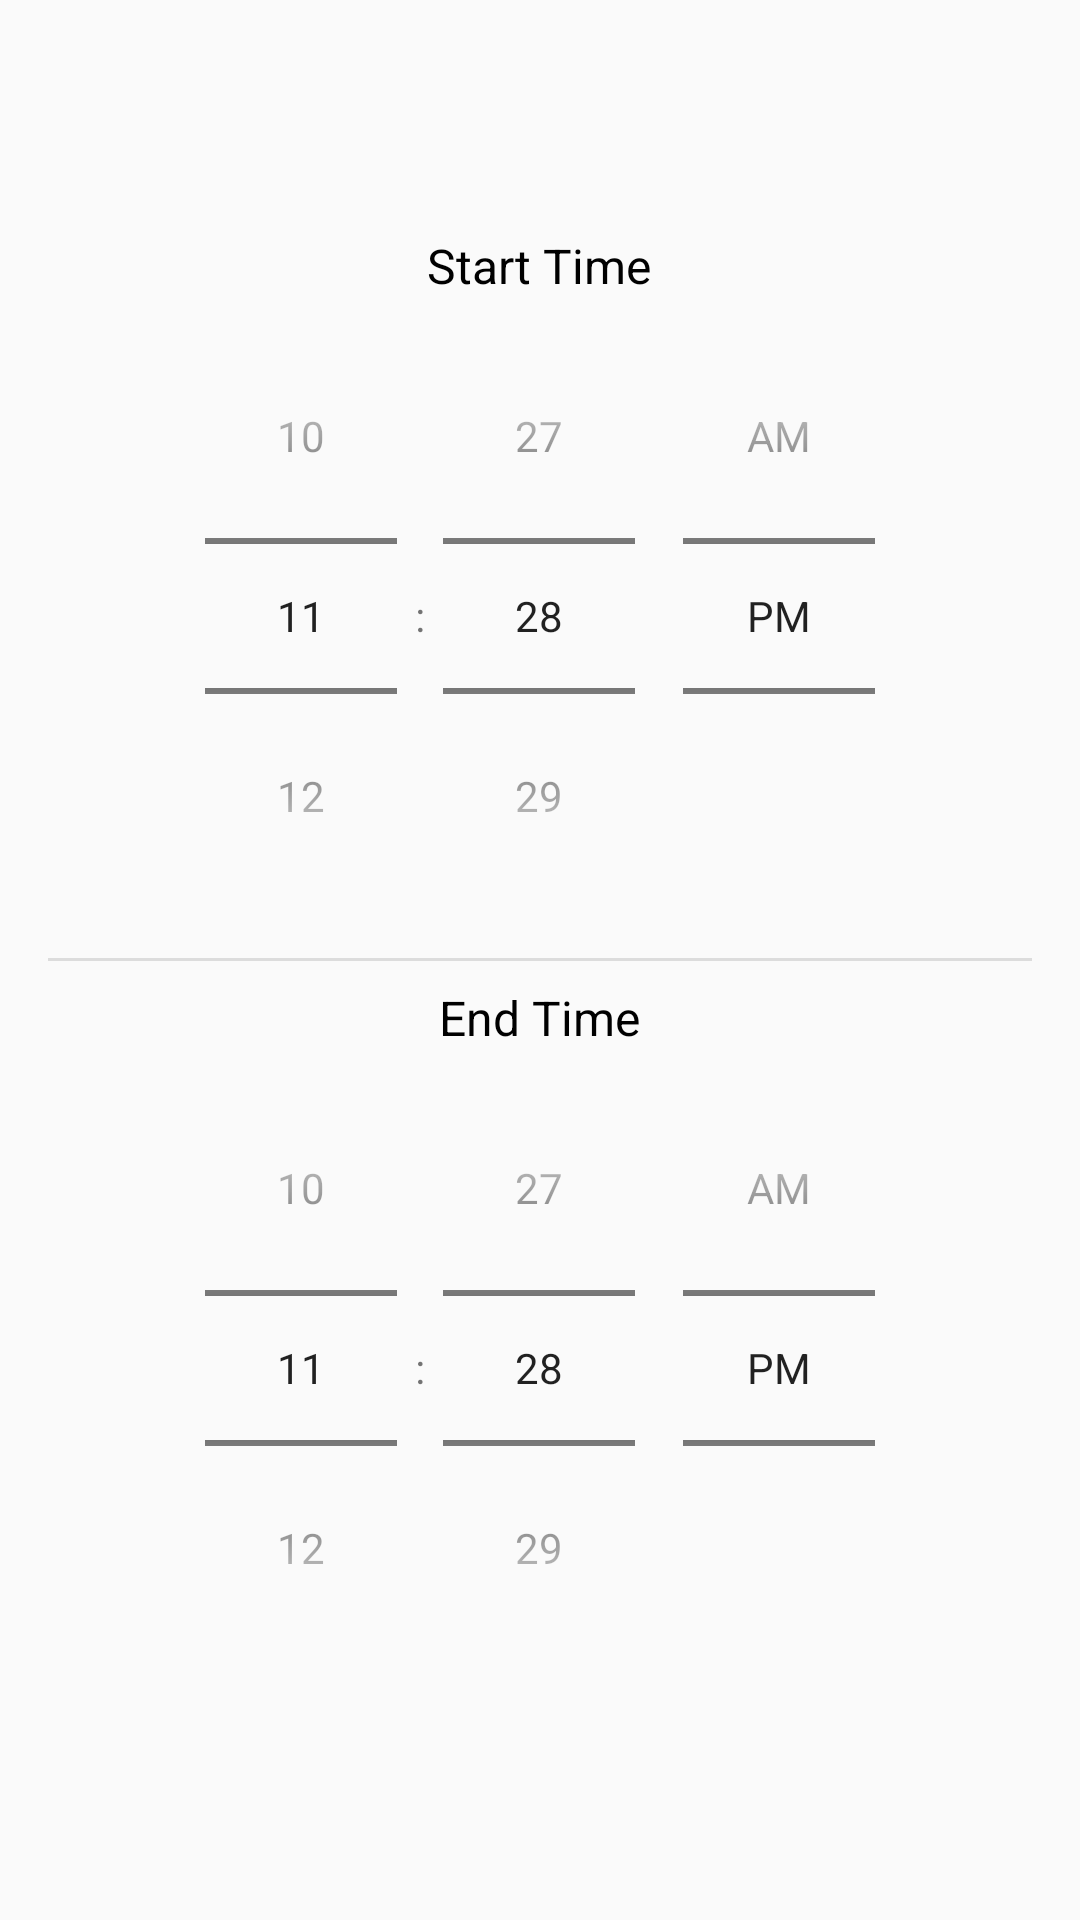

This screen was rendered from an Android layout file. Write that file and the resources it references.
<!-- AndroidManifest.xml: application theme Theme.HourlyChime -->
<!-- res/layout/time_range_dialog.xml -->
<?xml version="1.0" encoding="utf-8"?>
<LinearLayout xmlns:android="http://schemas.android.com/apk/res/android"
    android:layout_width="match_parent"
    android:layout_height="wrap_content"
    android:orientation="vertical"
    android:padding="16dp"
    android:gravity="center">

    <TextView
        android:layout_width="wrap_content"
        android:layout_height="wrap_content"
        android:text="@string/set13"
        android:textAppearance="?attr/textAppearanceSubtitle1"
        android:textSize="16sp"/>

    <TimePicker
        android:id="@+id/startTimePicker"
        android:layout_width="wrap_content"
        android:layout_height="wrap_content"
        android:timePickerMode="spinner"/>

    <View
        android:layout_width="match_parent"
        android:layout_height="1dp"
        android:layout_marginVertical="8dp"
        android:background="?android:attr/listDivider"/>

    <TextView
        android:layout_width="wrap_content"
        android:layout_height="wrap_content"
        android:text="@string/set14"
        android:textAppearance="?attr/textAppearanceSubtitle1"
        android:textSize="16sp"/>

    <TimePicker
        android:id="@+id/endTimePicker"
        android:layout_width="wrap_content"
        android:layout_height="wrap_content"
        android:timePickerMode="spinner"/>
</LinearLayout>
<!-- resources referenced by this layout -->
<resources>
  <string name="set13">Start Time</string>
  <string name="set14">End Time</string>
  <style name="Theme.HourlyChime" parent="Theme.AppCompat.Light.DarkActionBar">
          <item name="colorPrimary">@color/purple_500</item>
          <item name="colorPrimaryDark">@color/purple_700</item>
          <item name="colorAccent">@color/teal_200</item>
          <item name="android:statusBarColor">?attr/colorPrimaryDark</item>
      </style>
  <color name="purple_500">#FF6200EE</color>
  <color name="purple_700">#FF3700B3</color>
  <color name="teal_200">#FF03DAC5</color>
</resources>
